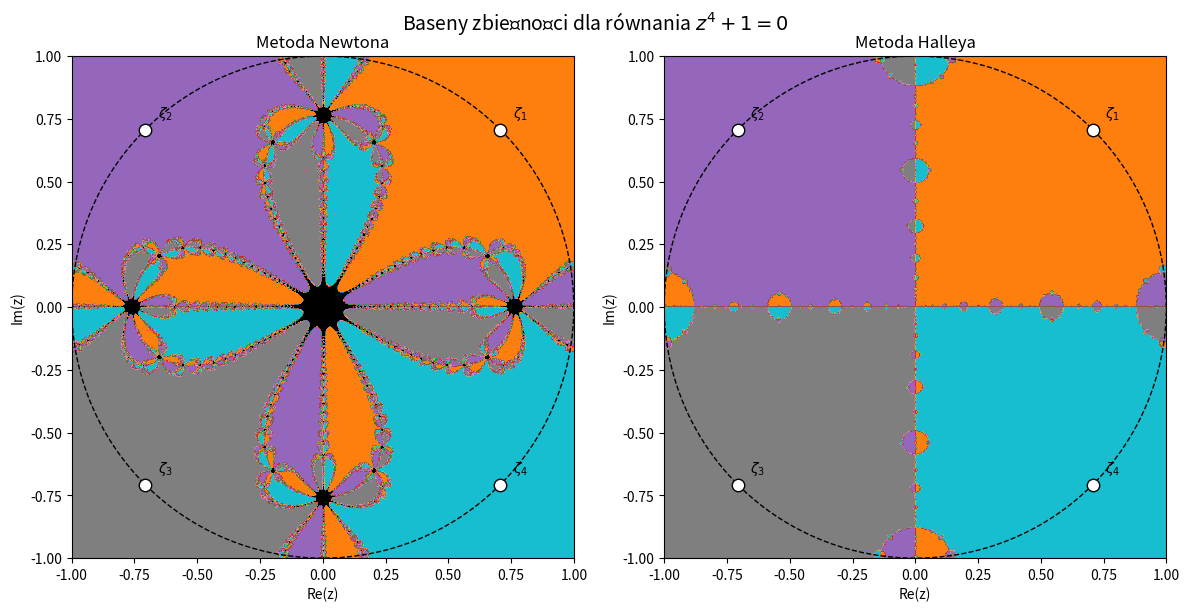

The script that saved this image:
import numpy as np
import matplotlib.pyplot as plt
from matplotlib.colors import ListedColormap

n = 4
M = 800
N_newton = 25
N_halley = 15
eps = 1e-6

def f(z):
    return z**n + 1

def df(z):
    return n * z**(n-1)

def ddf(z):
    return n * (n-1) * z**(n-2)

# pierwiastki równania z^n + 1 = 0
c = np.array([np.exp(1j * (np.pi + 2*np.pi*k) / n) for k in range(n)])

x = np.linspace(-1, 1, M)
y = np.linspace(-1, 1, M)
X, Y = np.meshgrid(x, y)
Z0 = X + 1j * Y

# metoda Newtona 
Z_newton = Z0.copy()
for _ in range(N_newton):
    Z_newton -= f(Z_newton)/df(Z_newton)

# odległości od wszystkich pierwiastków 
distances_newton = np.abs(Z_newton[..., np.newaxis] - c[np.newaxis, np.newaxis, :])
min_new = np.argmin(distances_newton, axis=2)
colors_newton = np.where(np.min(distances_newton, axis=2) < eps, min_new, -1)

# metoda Halleya
Z_halley = Z0.copy()
for _ in range(N_halley):
    Z_halley -= 1.0 / (df(Z_halley)/f(Z_halley) - 0.5 * ddf(Z_halley)/df(Z_halley))

distances_halley = np.abs(Z_halley[..., np.newaxis] - c[np.newaxis, np.newaxis, :])
min_hall = np.argmin(distances_halley, axis=2)
colors_halley = np.where(np.min(distances_halley, axis=2) < eps, min_hall, -1)

# kolory 
base_cmap = plt.get_cmap('tab10')
cmap = ListedColormap(['black'] + [base_cmap(i) for i in range(10)])
colors_newton_shifted = colors_newton + 1
colors_halley_shifted = colors_halley + 1

theta = np.linspace(0, 2*np.pi, 400)
unit_circle_x = np.cos(theta)
unit_circle_y = np.sin(theta)

fig, axes = plt.subplots(1, 2, figsize=(12, 6))

for ax, colors, title in zip(
    axes,
    [colors_newton_shifted, colors_halley_shifted],
    ['Metoda Newtona', 'Metoda Halleya']
):
    im = ax.imshow(colors, extent=(-1,1,-1,1), origin='lower', cmap=cmap)
    ax.plot(unit_circle_x, unit_circle_y, 'k--', linewidth=1)
    ax.scatter(c.real, c.imag, c='white', edgecolors='black', s=80, zorder=5)
    
    for k, root in enumerate(c):
        ax.text(root.real + 0.05, root.imag + 0.05, rf'$\zeta_{{{k+1}}}$',
                color='black', fontsize=10, zorder=6)
    
    ax.set_title(title)
    ax.set_xlabel('Re(z)')
    ax.set_ylabel('Im(z)')
    ax.set_aspect('equal')

plt.suptitle(f'Baseny zbieżności dla równania $z^{{{n}}} + 1 = 0$', fontsize=14)
plt.tight_layout()
plt.show()
